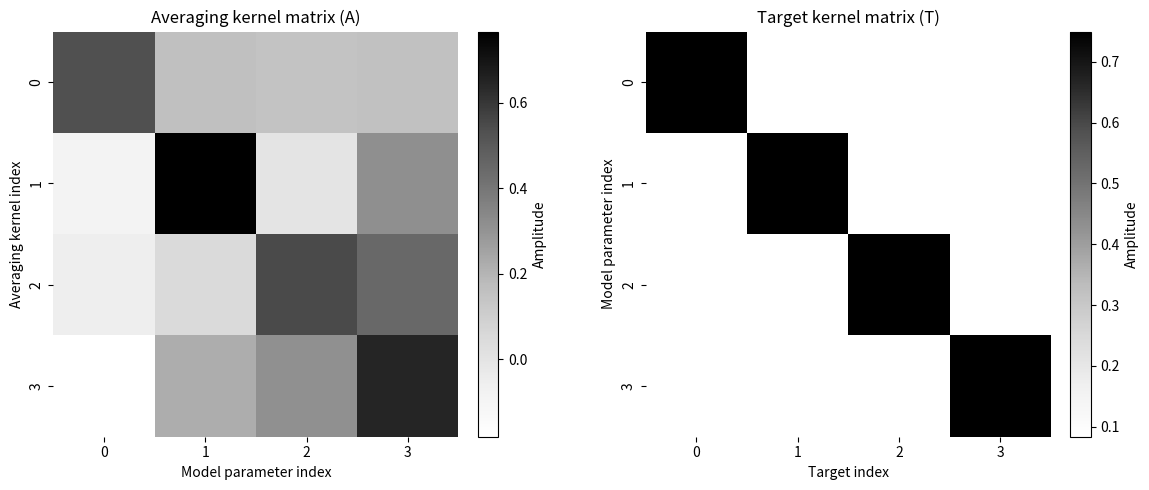
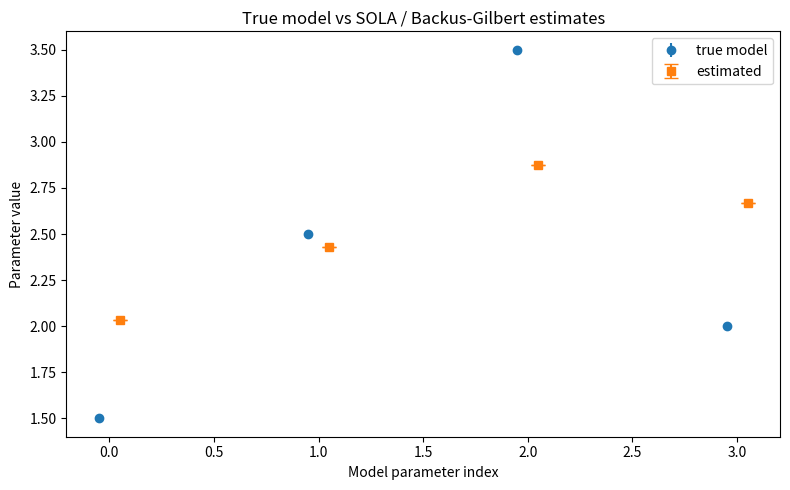

The matplotlib source for these figures, in order:
import numpy as np
import seaborn as sns
import scipy.sparse.linalg as sp_linalg
import matplotlib.pyplot as plt





## function to create synthetic data

def generate_synthetic_data(G, true_model, error):

    """

    Generate synthetic observed data based on the true model and sensitivity matrix.

    """

    synthetic_data = np.dot(G, true_model) + error

    return synthetic_data



##################### Sensitivity matrix 



G = np.array([[0.23017242, 0.88619105, 0.93037272, 0.69615894],

 [0.95956535, 0.30762742, 0.13533882, 0.20210273],

 [0.46599537, 0.86198157, 0.36085808, 0.89038005],

 [0.48276384, 0.67840301, 0.07236338, 0.42228805]]) 



#### G : sensitivtiy matrix as identity matrix to see when parameters are independent on each other

#G=np.identity(4)


##################### Generate "observed" data 

# True model parameters for synthetic data generation

m_true = np.array([1.5, 2.5, 3.5, 2.0])


# error on the "observed" data

error=[-0.04319315, -0.09695092,  0.07192746, -0.00893804]

### error free data

error=[0,0,0,0]

# data generation

d_obs = generate_synthetic_data(G, m_true, error)


### with data error

#Gn=G/error


##################### Trade off parameter

eta=1



##################### Target kernels for each parameter

#ideal case for each parameter

T = np.eye(4)  # Identity matrix

# only for one parameter (to make it more stable?)

T= [[0.75,0.08333,0.08333,0.083333],

 [0.08333,0.75,0.08333,0.083333],

 [0.08333,0.08333,0.75,0.083333],

 [0.08333,0.08333,0.083333,0.75,]]






##################### Constraint : sum of the rows of G = 1



c = np.sum(G, axis=1)

print(c)

c_hat=c[1:]/c[0]

print(c_hat)





##################### Q matrix



# Initialize Q matrix dimensions

B = np.zeros((len(d_obs), len(d_obs) - 1))



# Populate the first row of B

B[0] = -c_hat



# Populate the identity matrix in the lower part of B

for i in range(1, len(d_obs)):

    B[i, i - 1] = 1



print(B)



G_trans=np.transpose(G)

# Compute Q matrix

Q = np.dot(G_trans,B)  # Q without the last row



last_line_Q = -eta * c_hat 



Q = np.vstack([Q, last_line_Q])

Q=np.array(Q)

print(Q)



################# y vector


# Initialize a list to hold all y vectors

y_list = []

# Compute y depending on the target kernels

for k in range(len(T)):

    y = np.zeros(len(c) + 1)

    y[:-1] = T[k] - (1/c[0]) * G_trans[0] * np.eye(4)[0]

    y[-1] = -(1/c[0]) * eta

    y_list.append(y)



# Convert the list to an array for easier handling

y_array = np.array(y_list)



print('y',y_array)



############ LSQR solving: x_hat solution for Q and y (one y per parameter)


# Initialize a list to hold all x_hat vectors

x_hat = []



# Iterate over the range from 1 to the length of c

for k in range(0, len(c)):

    # Solve the linear system using LSQR

    solution = np.linalg.lstsq(Q, y_array[k])[0]

    # Append the solution to Gt

    x_hat.append(solution)



# Convert the list to an array for easier handling


x_hat= np.array(x_hat)

print('x_hat',x_hat)


########## get Gt : pseudo-inverse matrix of the sensitivity matrix, gives us the avergaging kernels and model solution



Gt=[]



for i in range(len(x_hat)):

    Gt.append(B.dot(x_hat[i])+ 1/c[0]*np.eye(4)[0])

Gt=np.array(Gt)



print('Gt',Gt)



######## compute the averaging kernels stored in A and normalise A values for easier interpretation

A=[]

for i in range(len(x_hat)):

    A.append(np.dot(Gt[i],G))

    

print('A',np.array(A))





########## model solution



m=np.dot(Gt,d_obs)

print('model solution',m)

inv=np.dot(Gt,G)
m_compare= np.dot(inv,m_true)

print('m comparison',m_compare)

check=m-m_compare
print('check',check)

uncert=np.dot(Gt,error)

print('uncert',uncert)


########## Plotting the model solution with error bars and the averaging vs target kernels

# Plot the averaging-kernel matrix and the target-kernel matrix side-by-side
fig, axes = plt.subplots(1, 2, figsize=(12, 5))

# Left: Averaging kernels (resolution matrix rows stacked)
ax0 = axes[0]
im0 = sns.heatmap(A, cmap='Greys', ax=ax0, cbar=False, square=True)
ax0.set_title('Averaging kernel matrix (A)')
ax0.set_xlabel('Model parameter index')
ax0.set_ylabel('Averaging kernel index')

# Add colorbar for the left heatmap
cbar0 = fig.colorbar(im0.get_children()[0], ax=ax0, fraction=0.046, pad=0.04)
cbar0.set_label('Amplitude', color='k')

# Right: Target kernels (columns are targets; show as matrix)
ax1 = axes[1]
im1 = sns.heatmap(T, cmap='Greys', ax=ax1, cbar=False, square=True)
ax1.set_title('Target kernel matrix (T)')
ax1.set_xlabel('Target index')
ax1.set_ylabel('Model parameter index')

# Add colorbar for the right heatmap
cbar1 = fig.colorbar(im1.get_children()[0], ax=ax1, fraction=0.046, pad=0.04)
cbar1.set_label('Amplitude', color='k')

plt.tight_layout()
plt.show()

x = np.arange(G.shape[1])
fig, ax = plt.subplots(figsize=(8, 5))
ax.set_title('True model vs SOLA / Backus-Gilbert estimates')
ax.errorbar(x - 0.05, m_true, yerr=0, fmt='o', label='true model')
ax.errorbar(x + 0.05, m, yerr=np.sqrt(uncert), fmt='s', label='estimated', capsize=5)
ax.set_xlabel('Model parameter index')
ax.set_ylabel('Parameter value')
ax.legend()

plt.tight_layout()
plt.show()
